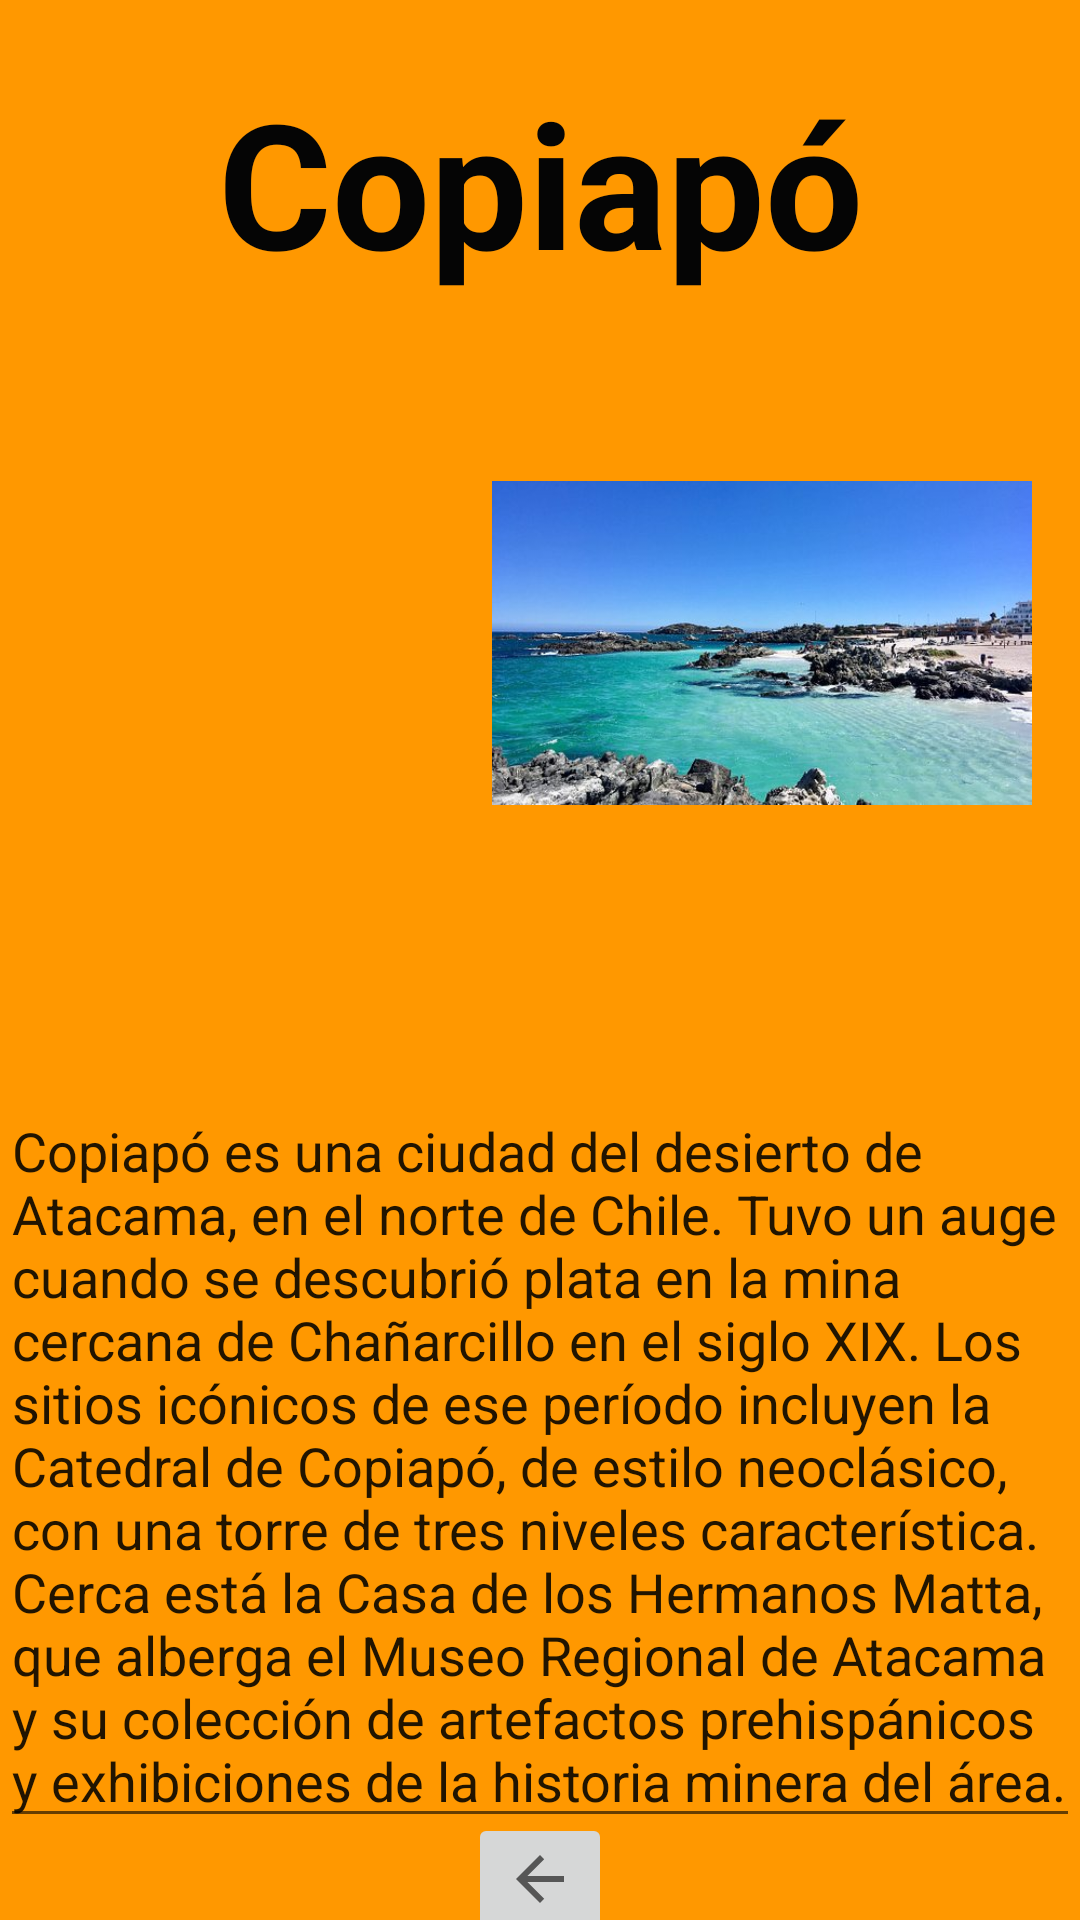

Reconstruct the res/layout file that produces this screen, plus the resources it refers to.
<!-- AndroidManifest.xml: application theme Theme.ViajandoVoy -->
<!-- res/layout/activity_copiapo.xml -->
<?xml version="1.0" encoding="utf-8"?>
<androidx.constraintlayout.widget.ConstraintLayout xmlns:android="http://schemas.android.com/apk/res/android"
    xmlns:app="http://schemas.android.com/apk/res-auto"
    xmlns:tools="http://schemas.android.com/tools"
    android:layout_width="match_parent"
    android:layout_height="match_parent"
    android:background="@color/teal_200"
    android:backgroundTint="#FF9800"
    android:hapticFeedbackEnabled="false"
    tools:context=".Copiapo">

    <TextView
        android:id="@+id/textView4"
        android:layout_width="wrap_content"
        android:layout_height="wrap_content"
        android:text="Copiapó"
        android:textColor="#050505"
        android:textSize="58sp"
        android:textStyle="bold"
        app:layout_constraintBottom_toBottomOf="parent"
        app:layout_constraintEnd_toEndOf="parent"
        app:layout_constraintStart_toStartOf="parent"
        app:layout_constraintTop_toTopOf="parent"
        app:layout_constraintVertical_bias="0.039" />

    <ImageView
        android:id="@+id/imageView10"
        android:layout_width="180dp"
        android:layout_height="150dp"
        android:layout_marginTop="40dp"
        app:layout_constraintEnd_toEndOf="parent"
        app:layout_constraintHorizontal_bias="0.069"
        app:layout_constraintStart_toStartOf="parent"
        app:layout_constraintTop_toBottomOf="@+id/textView4"
        app:srcCompat="@drawable/copiapo" />

    <ImageView
        android:id="@+id/imageView11"
        android:layout_width="180dp"
        android:layout_height="150dp"
        android:layout_marginTop="40dp"
        android:layout_marginEnd="16dp"
        app:layout_constraintEnd_toEndOf="parent"
        app:layout_constraintTop_toBottomOf="@+id/textView4"
        app:srcCompat="@drawable/copiapoplaya" />

    <MultiAutoCompleteTextView
        android:id="@+id/multiAutoCompleteTextView4"
        android:layout_width="wrap_content"
        android:layout_height="wrap_content"
        android:layout_marginTop="72dp"
        android:text="Copiapó es una ciudad del desierto de Atacama, en el norte de Chile. Tuvo un auge cuando se descubrió plata en la mina cercana de Chañarcillo en el siglo XIX. Los sitios icónicos de ese período incluyen la Catedral de Copiapó, de estilo neoclásico, con una torre de tres niveles característica. Cerca está la Casa de los Hermanos Matta, que alberga el Museo Regional de Atacama y su colección de artefactos prehispánicos y exhibiciones de la historia minera del área."
        app:layout_constraintEnd_toEndOf="parent"
        app:layout_constraintHorizontal_bias="0.0"
        app:layout_constraintStart_toStartOf="parent"
        app:layout_constraintTop_toBottomOf="@+id/imageView11" />

    <ImageButton
        android:id="@+id/imageButton6"
        android:layout_width="wrap_content"
        android:layout_height="wrap_content"
        android:onClick="Home"
        app:layout_constraintBottom_toBottomOf="parent"
        app:layout_constraintEnd_toEndOf="parent"
        app:layout_constraintStart_toStartOf="parent"
        app:layout_constraintTop_toBottomOf="@+id/multiAutoCompleteTextView4"
        app:srcCompat="?attr/homeAsUpIndicator" />
    " />


</androidx.constraintlayout.widget.ConstraintLayout>
<!-- resources referenced by this layout -->
<resources>
  <!-- drawable copiapoplaya: png bitmap (drawable, 216085 bytes) -->
  <style name="Theme.ViajandoVoy" parent="Theme.MaterialComponents.DayNight.NoActionBar">
          
          <item name="colorPrimary">@color/purple_500</item>
          <item name="colorPrimaryVariant">@color/purple_700</item>
          <item name="colorOnPrimary">@color/white</item>
          
          <item name="colorSecondary">@color/teal_200</item>
          <item name="colorSecondaryVariant">@color/teal_700</item>
          <item name="colorOnSecondary">@color/black</item>
          
          <item name="android:statusBarColor" tools:targetApi="l">?attr/colorPrimaryVariant</item>
          
      </style>
  <!-- not gathered from this repository: default colours our renderer supplied (Android Studio template values) -->
  <color name="purple_500">#FF6200EE</color>
  <color name="purple_700">#FF3700B3</color>
  <color name="teal_200">#FF03DAC5</color>
  <color name="teal_700">#FF018786</color>
  <color name="black">#FF000000</color>
  <color name="white">#FFFFFFFF</color>
</resources>
